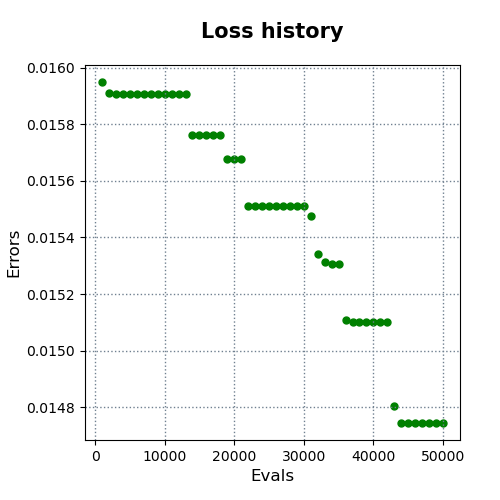

The table this chart was drawn from, first rows:
evals, errors
1000, 0.01595
2000, 0.01591
3000, 0.01591
4000, 0.01591
5000, 0.01591
6000, 0.01591
7000, 0.01591
8000, 0.01591
9000, 0.01591
10000, 0.01591
11000, 0.01591
12000, 0.01591
13000, 0.01591
14000, 0.01576
15000, 0.01576
16000, 0.01576
17000, 0.01576
18000, 0.01576
19000, 0.01568
20000, 0.01568
21000, 0.01568
22000, 0.01551
23000, 0.01551
24000, 0.01551
25000, 0.01551
26000, 0.01551
27000, 0.01551
28000, 0.01551
29000, 0.01551
30000, 0.01551
31000, 0.01548
32000, 0.01534
33000, 0.01531
34000, 0.01531
35000, 0.01531
36000, 0.01511
37000, 0.0151
38000, 0.0151
39000, 0.0151
40000, 0.0151
41000, 0.0151
42000, 0.0151
43000, 0.0148
44000, 0.01475
45000, 0.01474
46000, 0.01474
47000, 0.01474
48000, 0.01474
49000, 0.01474
50000, 0.01474
